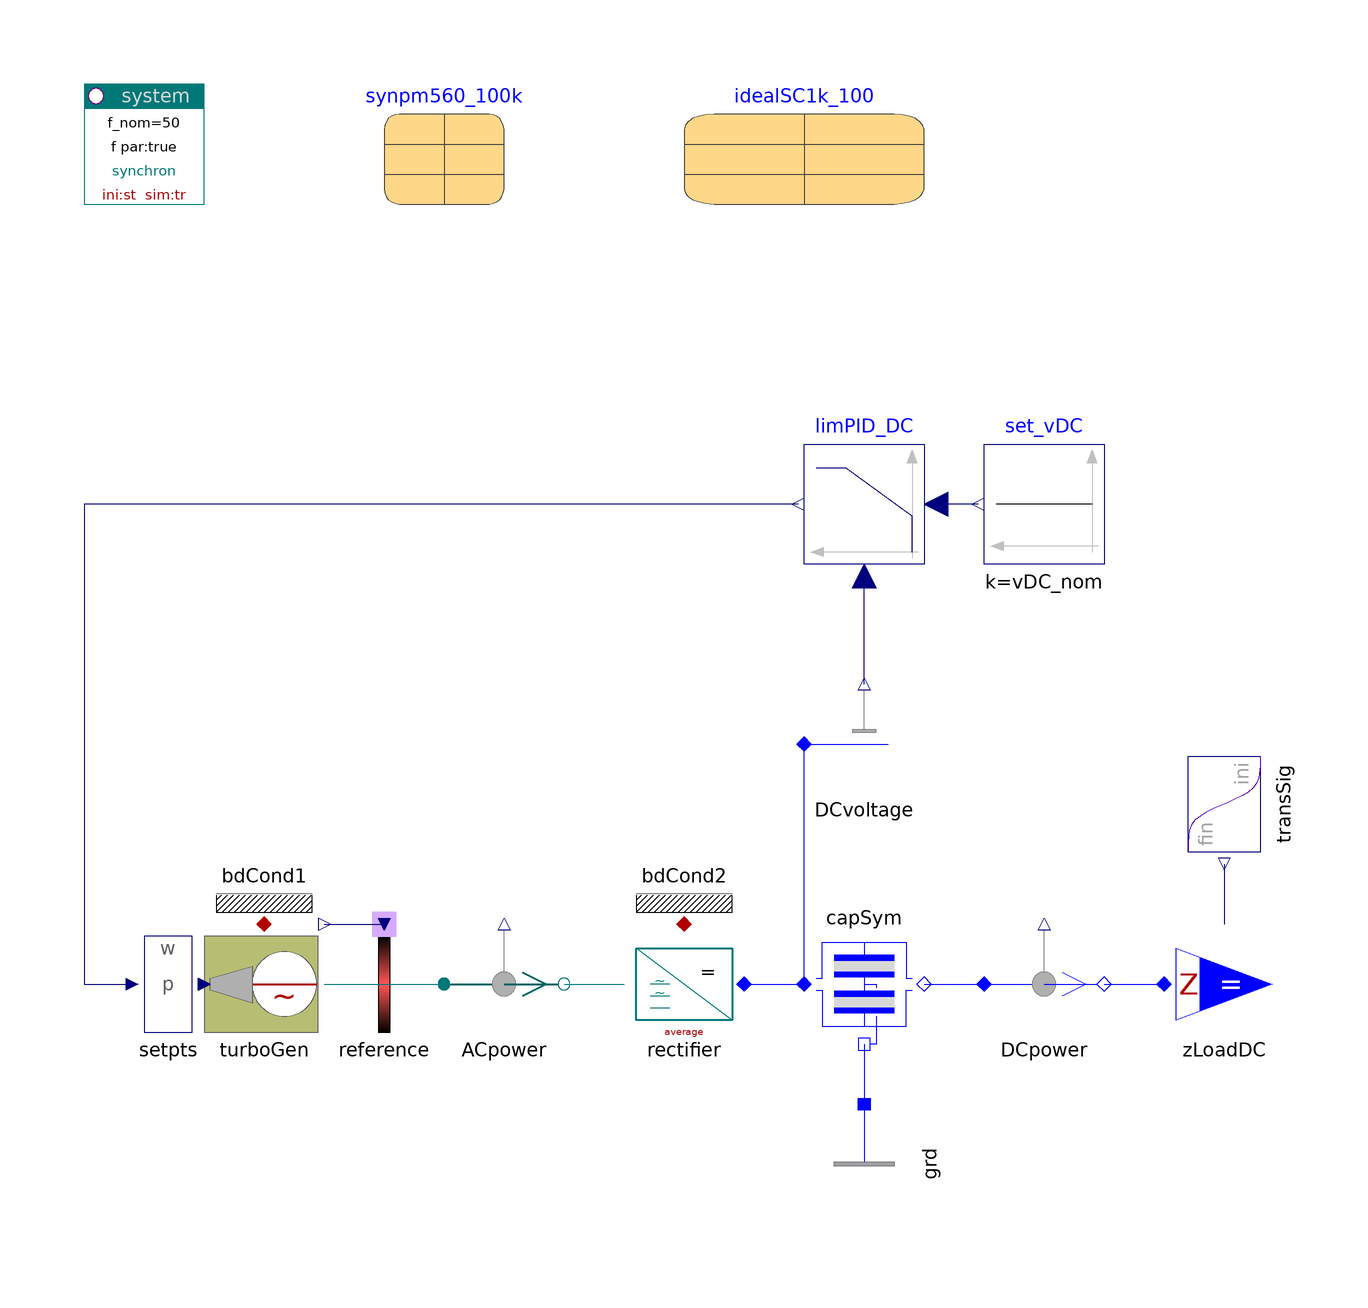

The Modelica model whose source follows is shown above as a component diagram (icons at their Placement, wires along their Line points).

model Islanding "AC synchronous generator in islanding configuration"

  inner PowerSystems.System system
annotation (Placement(transformation(extent={{-100,80},{-80,100}})));
  parameter SI.Voltage vAC_nom=560 "AC nominal voltage";
  parameter SI.Voltage vDC_nom=750 "DC nominal voltage";
  PowerSystems.Control.Setpoints.Set_w_p setpts   annotation (Placement(
          transformation(extent={{-100,-60},{-80,-40}})));
  PowerSystems.AC3ph.Generation.TurboPMgenerator turboGen(
                   redeclare PowerSystems.Control.Governors.Governor1st governor
        "1st order",
                   redeclare PowerSystems.AC3ph.Machines.Synchron_pm generator(
      par=synpm560_100k) "nth order")
    annotation (Placement(transformation(extent={{-80,-60},{-60,-40}})));
  PowerSystems.AC3ph.Nodes.DefReference reference
      annotation (Placement(transformation(extent={{-60,-60},{-40,-40}})));
  PowerSystems.AC3ph.Sensors.Psensor ACpower  annotation (Placement(transformation(
            extent={{-40,-60},{-20,-40}})));
  PowerSystems.AC3ph.Inverters.RectifierAverage rectifier(par=idealSC1k_100)
                                          annotation (Placement(transformation(
            extent={{10,-60},{-10,-40}})));
  PowerSystems.AC1ph_DC.Impedances.CapacitorSym capSym(
    G=1e-4,
    C=0.020,
      Vstart=vDC_nom)                   annotation (Placement(transformation(
            extent={{20,-60},{40,-40}})));
  PowerSystems.AC3ph.Nodes.GroundOne grd    annotation (Placement(transformation(
          origin={30,-80},
          extent={{-10,10},{10,-10}},
          rotation=270)));
  PowerSystems.AC1ph_DC.Sensors.VdiffSensor DCvoltage
                                    annotation (Placement(transformation(extent=
             {{20,-20},{40,0}})));
  PowerSystems.AC1ph_DC.Sensors.Psensor DCpower  annotation (Placement(transformation(
            extent={{50,-60},{70,-40}})));
  PowerSystems.AC1ph_DC.Loads.ZloadDC zLoadDC(S_nom=100e3,
      scType_par=false,
    V_nom=vDC_nom)
    annotation (Placement(transformation(extent={{80,-60},{100,-40}})));
  PowerSystems.Blocks.Signals.Transient transSig(
    t_duration=2.5,
    s_ini=1,
    s_fin=0.7,
      t_change=10)                       annotation (Placement(transformation(
          origin={90,-20},
          extent={{-10,10},{10,-10}},
          rotation=270)));
  Modelica.Blocks.Continuous.LimPID limPID_DC(
    yMin=0,
    yMax=2,
    xi_start=1,
    Td=0.1,
    Ti=0.5,
    k=1/vDC_nom,
    initType=Modelica.Blocks.Types.InitPID.SteadyState)
         annotation (Placement(transformation(extent={{40,20},{20,40}})));
  Modelica.Blocks.Sources.Constant set_vDC(k=vDC_nom)
      annotation (Placement(transformation(extent={{70,20},{50,40}})));
  PowerSystems.Common.Thermal.BdCondV bdCond1(m=2)
      annotation (Placement(transformation(extent={{-80,-40},{-60,-20}})));
  PowerSystems.Common.Thermal.BdCondV bdCond2(m=1)
      annotation (Placement(transformation(extent={{-10,-40},{10,-20}})));
  parameter PowerSystems.Examples.Spot.Data.Machines.Synchron_pm560V_100kVA synpm560_100k
      annotation (Placement(transformation(extent={{-60,80},{-20,100}})));
  parameter PowerSystems.Examples.Spot.Data.Semiconductors.IdealSC1kV_100A idealSC1k_100
    annotation (Placement(transformation(extent={{0,80},{40,100}})));

equation
  connect(ACpower.term_n, rectifier.AC) annotation (Line(points={{-20,-50},{-10,
            -50}}, color={0,120,120}));
  connect(capSym.term_n, DCpower.term_p)
      annotation (Line(points={{40,-50},{50,-50}}, color={0,0,255}));
  connect(DCpower.term_n, zLoadDC.term)
      annotation (Line(points={{70,-50},{80,-50}}, color={0,0,255}));
  connect(setpts.setpts, turboGen.setpts) annotation (Line(points={{-80,-50},{
            -80,-50}}, color={0,0,127}));
  connect(set_vDC.y, limPID_DC.u_s)
      annotation (Line(points={{49,30},{42,30}}, color={0,0,127}));
  connect(limPID_DC.y, setpts.setpt_p) annotation (Line(points={{19,30},{-100,
            30},{-100,-50},{-92,-50}}, color={0,0,127}));
  connect(capSym.term_p, DCvoltage.term)
      annotation (Line(points={{20,-50},{20,-10}}, color={0,0,255}));
  connect(rectifier.DC, capSym.term_p)
      annotation (Line(points={{10,-50},{20,-50}}, color={0,0,255}));
  connect(turboGen.heat, bdCond1.heat)   annotation (Line(points={{-70,-40},{
            -70,-40}}, color={176,0,0}));
  connect(rectifier.heat, bdCond2.heat)   annotation (Line(points={{0,-40},{0,
            -40}}, color={176,0,0}));
  connect(transSig.y, zLoadDC.p_set)   annotation (Line(points={{90,-30},{90,
            -40}}, color={0,0,127}));
  connect(capSym.neutral, grd.term)
      annotation (Line(points={{30,-60},{30,-70}}, color={0,0,255}));
  connect(DCvoltage.v, limPID_DC.u_m)
      annotation (Line(points={{30,0},{30,18}}, color={0,0,127}));
  connect(turboGen.term, reference.term)   annotation (Line(points={{-60,-50},{
            -50,-50}}, color={0,120,120}));
  connect(reference.term, ACpower.term_p)   annotation (Line(points={{-50,-50},
            {-40,-50}}, color={0,120,120}));
  connect(turboGen.phiRotor, reference.theta)   annotation (Line(points={{-60,
            -40},{-50,-40}}, color={0,0,127}));
  annotation (
Documentation(
        info="<html>
<p>Permanent magnet excited synchron generator, rotor defines reference system.<br>
The generator is directly coupled to a (passive) rectifier. If an average-version of the rectifier is tolerable, no transforms at all are necessary. The simulation (for linear generator models) is fast. This is of particular importance for high speed machines, because the high frequency drastically slows down
integration in inertial abc-system.</p>
<p><i>See for example:</i>
<pre>
  ACpower.p
  DCpower.p
  DCvoltage.v
</pre>
<p><a href=\"modelica://PowerSystems.Examples.Spot.GenerationAC3ph\">up users guide</a></p>
</html>"),
experiment(StopTime=30));
end Islanding;